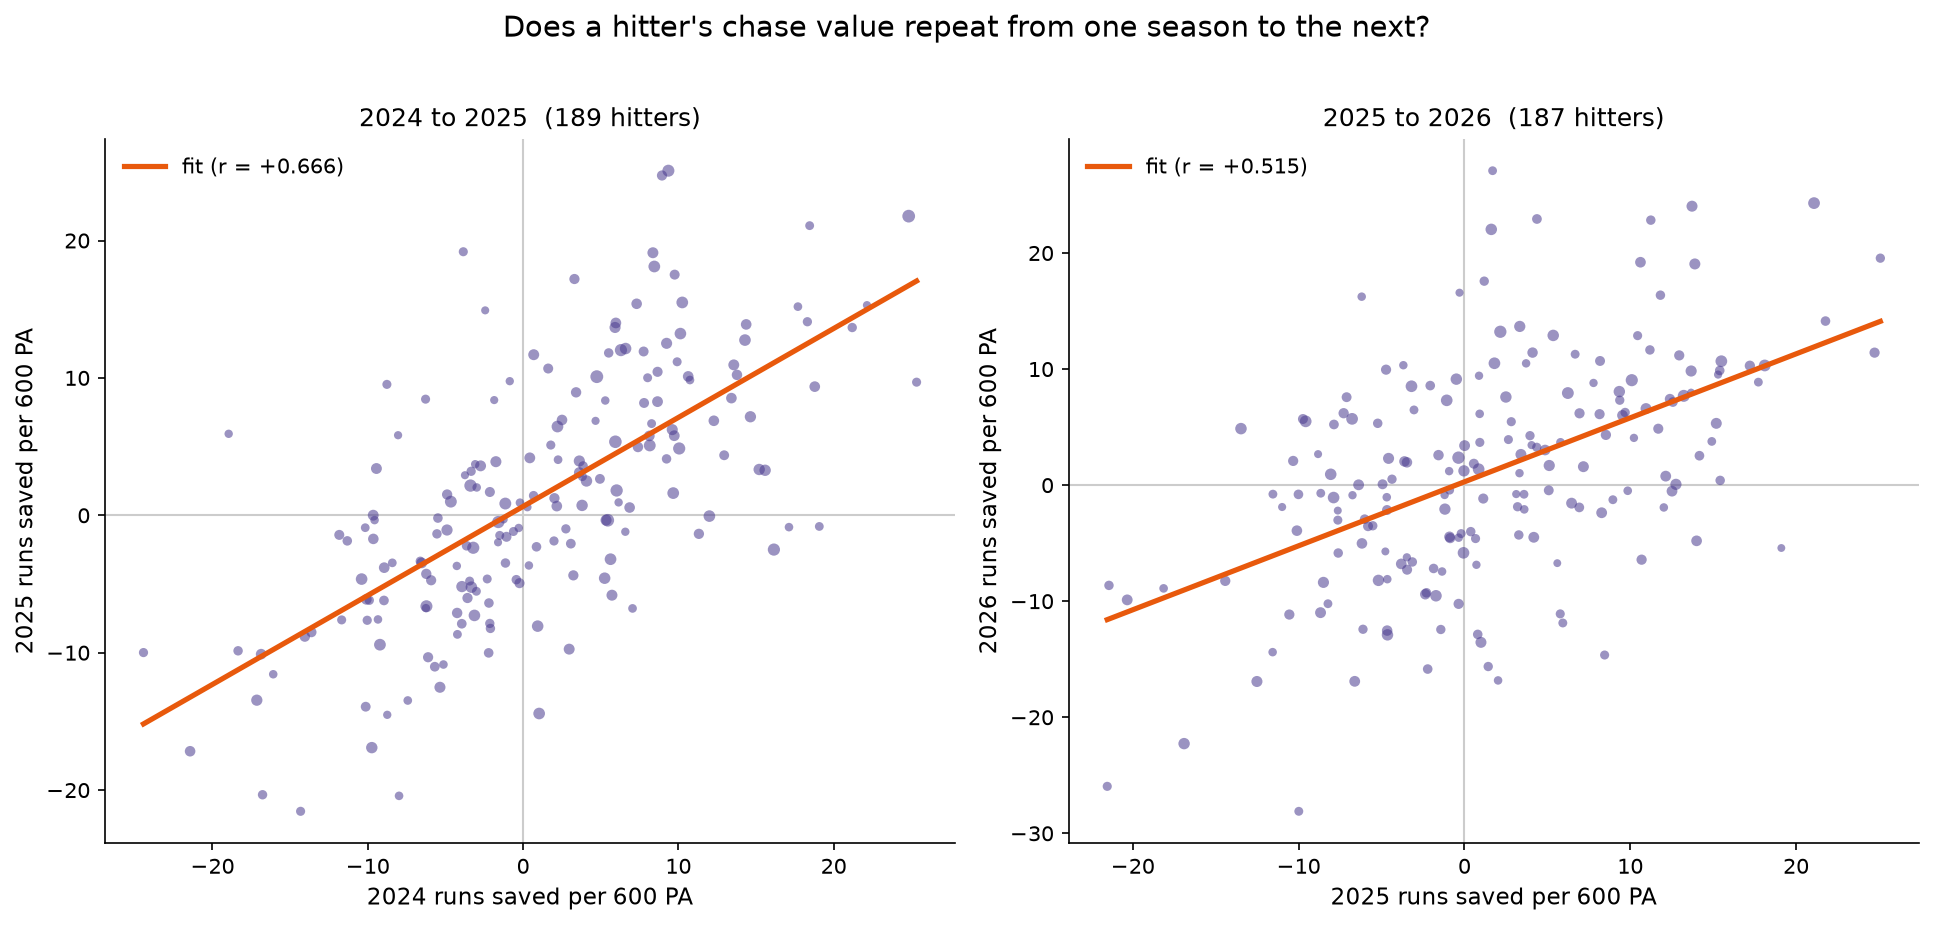

The table this chart was drawn from, first rows:
first_season, second_season, hitters, value_correlation, value_spearman, value_projected_two_seasons, chase_rate_correlation
2024, 2025, 189, 0.6662, 0.6827, 0.7997, 0.8382
2025, 2026, 187, 0.5152, 0.4976, 0.68, 0.8356
